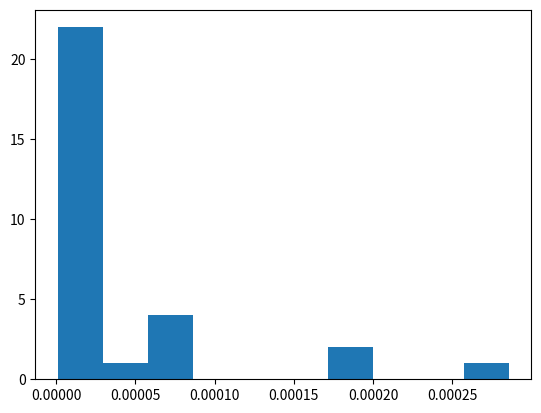

This chart was generated by the following Python code:
import random
import numpy
import math
import matplotlib.pyplot as plt

# Inicialización de un individuo con variables discretas (número de objetos)
def createIndividual():
    return numpy.array([numpy.random.uniform(-1, 1), numpy.random.uniform(-1, 1)])

# Función de evaluación (fitness) que calcula el valor total y penaliza si excede la capacidad
def evaluate(individual):
    b = 10
    x = individual[0]
    y = individual[1]
    valor_total = (x ** 2 + y ** 2)/4000.0 - math.cos(x) * math.cos(y / math.sqrt(2)) + 1.0
    return valor_total

# Función de cruce (one point crossover) para individuos con cantidades de objetos
def combine(parentA, parentB, cRate):
    if random.random() <= cRate:
        cPoint = numpy.random.randint(1, len(parentA))
        offspringA = numpy.append(parentA[:cPoint], parentB[cPoint:])
        offspringB = numpy.append(parentB[:cPoint], parentA[cPoint:])
    else:
        offspringA = numpy.copy(parentA)
        offspringB = numpy.copy(parentB)
    return offspringA, offspringB

# Función de mutación que cambia aleatoriamente la cantidad de un objeto
def mutate(individual, mRate):
    for i in range(len(individual)):
        if random.random() <= mRate:
            # La cantidad de mutación está limitada por el máximo disponible para ese objeto
            individual[i] = numpy.random.uniform(-1, 1)
    return individual

# Función de selección por torneo
def select(population, evaluation, tournamentSize):
    winner = numpy.random.randint(0, len(population))
    for _ in range(tournamentSize - 1):
        rival = numpy.random.randint(0, len(population))
        if evaluation[rival] < evaluation[winner]:
            winner = rival
    return population[winner]

# Algoritmo genético para el problema de la mochila
def geneticAlgorithm(populationSize, cRate, mRate, generations):
    # Crear la población inicial
    population = [createIndividual() for _ in range(populationSize)]
    evaluation = [evaluate(ind) for ind in population]

    # Mantener registro del mejor individuo
    bestIndividual = population[numpy.argmin(evaluation)]
    bestEvaluation = min(evaluation)
    
    # Variables para la parada temprana
    no_improvement_count = 0
    max_no_improvement = 25  # Número máximo de generaciones sin mejora
    current_generation = 0
    
    # Proceso evolutivo
    while current_generation < generations:
        newPopulation = []
        for _ in range(populationSize // 2):
            parentA = select(population, evaluation, 3)
            parentB = select(population, evaluation, 3)
            offspringA, offspringB = combine(parentA, parentB, cRate)
            newPopulation.append(offspringA)
            newPopulation.append(offspringB)
        
        population = [mutate(ind, mRate) for ind in newPopulation]
        evaluation = [evaluate(ind) for ind in population]
        
        # Actualizar el mejor individuo encontrado
        min_eval_idx = numpy.argmin(evaluation)
        if evaluation[min_eval_idx] < bestEvaluation:
            bestEvaluation = evaluation[min_eval_idx]
            bestIndividual = population[min_eval_idx]
            no_improvement_count = 0  # Reiniciar el contador si hay mejora
        else:
            no_improvement_count += 1
        
        # Verificar si se alcanzó el número máximo de generaciones sin mejora
        if no_improvement_count >= max_no_improvement:
            break
        
        current_generation += 1

    return bestIndividual, bestEvaluation, current_generation


# Resolver el problema una vez
solution, evaluation, generaciones_finalizadas = geneticAlgorithm(30, 0.7, 0.2, 1000)
print("Mejor solución encontrada:", solution)
print("Valor de la solución:", evaluation)
print("Generaciones completadas:", generaciones_finalizadas)


# Resolver el problema array
scores = []
for i in range(30):
    solution, evaluation, generaciones_finalizadas = geneticAlgorithm(30, 0.7, 0.2, 1000)
    scores.append(evaluation)
print("Promedio valor minimo: ", numpy.mean(scores))
print("Desviacion estandar: ", numpy.std(scores))
plt.hist(scores)
plt.show()
